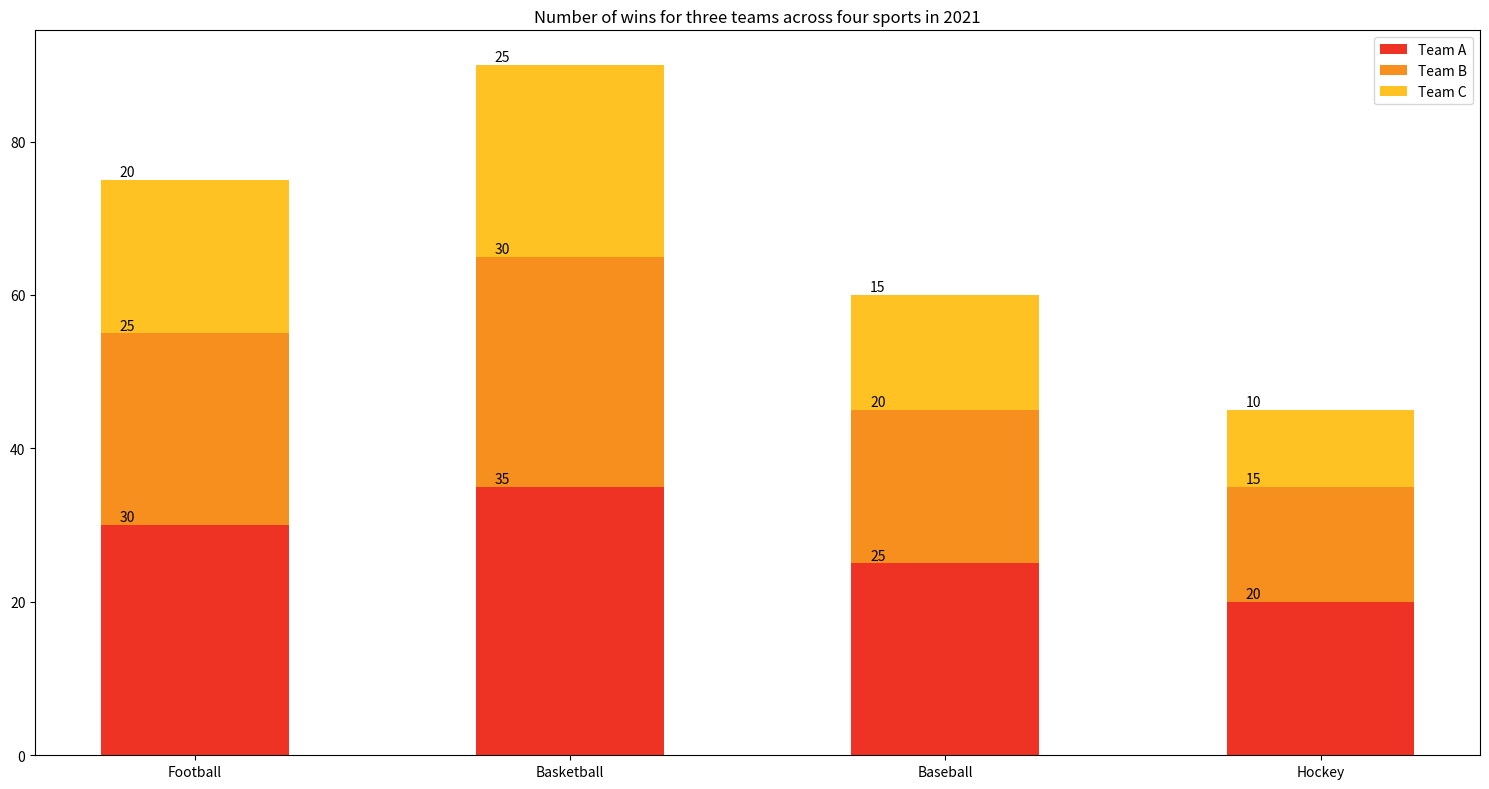

Here is the Python script that generated this plot: (Note: this script raises an exception after producing the figure.)


import matplotlib.pyplot as plt

fig = plt.figure(figsize=(15, 8))
ax = fig.add_subplot(111)

# Set the x-axis data
sports = ["Football", "Basketball", "Baseball", "Hockey"]
x_pos = [i for i, _ in enumerate(sports)]

# Set the y-axis data
team_a = [30, 35, 25, 20]
team_b = [25, 30, 20, 15]
team_c = [20, 25, 15, 10]

# Plot the data
ax.bar(x_pos, team_a, width=0.5, color='#EE3224', label='Team A')
ax.bar(x_pos, team_b, width=0.5, color='#F78F1E', bottom=team_a, label='Team B')
ax.bar(x_pos, team_c, width=0.5, color='#FFC222', bottom=[i+j for i,j in zip(team_a, team_b)], label='Team C')

# Label the x-axis
plt.xticks(x_pos, sports)

# Set the chart title and legend
ax.set_title("Number of wins for three teams across four sports in 2021")
ax.legend(loc='upper right')

# Display the value of each data point on the figure
for i, j in enumerate(team_a):
    ax.annotate(str(j), xy=(i-0.2, j+0.5))

for i, j in enumerate(team_b):
    ax.annotate(str(j), xy=(i-0.2, j+team_a[i]+0.5))

for i, j in enumerate(team_c):
    ax.annotate(str(j), xy=(i-0.2, j+team_a[i]+team_b[i]+0.5))

plt.tight_layout()
plt.savefig('Bar Chart/png/497.png')
plt.clf()
